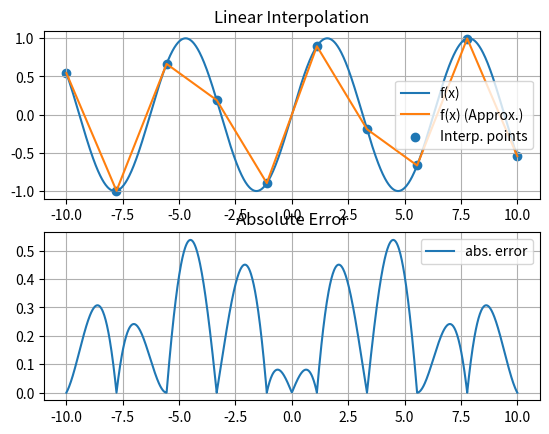

Python code for this plot:
import numpy as np
import matplotlib.pyplot as plt

"""
    Basic Linear interpolation of a function
"""

def slope(x, j, x_data, y):
    """
        Slope on j-th sub-interval, for x falling inside that sub-interval
    """
    h = np.abs(x_data[j] - x_data[j-1])   # size of sub-interval
    return y[j-1]*(x_data[j] - x)/h + y[j]*(x - x_data[j-1])/h


def eval_linear_interp(x: np.ndarray, x_data, y):
    """
        Evaluate linear interpolation on x, using data points (x_data, y)
        via numpy piecewise functions
    """
    n = x_data.size; m = x.size
    
    # much python-specific stuff going on here ...
        
    condlist = [
        (x_data[j-1] <= x) & (x <= x_data[j])       # Need to use bit-wise & to create np arrays (not 'and')
        for j in range(1, n)
    ]
    funclist = [
        lambda x, ind=j: slope(x, ind, x_data, y)   # setting j here directly actually locks lambda to j=1
        for j in range(1, n)
    ]
    
    return np.piecewise(x, condlist, funclist)


# Parameters to set

f = lambda x: np.sin(x)     # Function to interpolate
a, b = -10, 10              # Interval to interpolate on
n = 10                      # Amount of sub-intervals (equal sizes)
N = 1000                    # Points to use for plot

# Experiment Runner

x = np.linspace(a, b, n)
y = f(x)

vals = np.linspace(a, b, N)
fx = f(vals)
fx_approx = eval_linear_interp(vals, x, y)
err = np.abs( fx - fx_approx )

# Plotting

figs, axs = plt.subplots(2, 1)

axs[0].plot(vals, fx, label="f(x)")
axs[0].plot(vals, fx_approx, label="f(x) (Approx.)")
axs[0].scatter(x, y, label="Interp. points")

axs[0].set_title("Linear Interpolation")
axs[0].grid()
axs[0].legend()

axs[1].plot(vals, err, label="abs. error")

axs[1].set_title("Absolute Error")
axs[1].grid()
axs[1].legend()

plt.show()